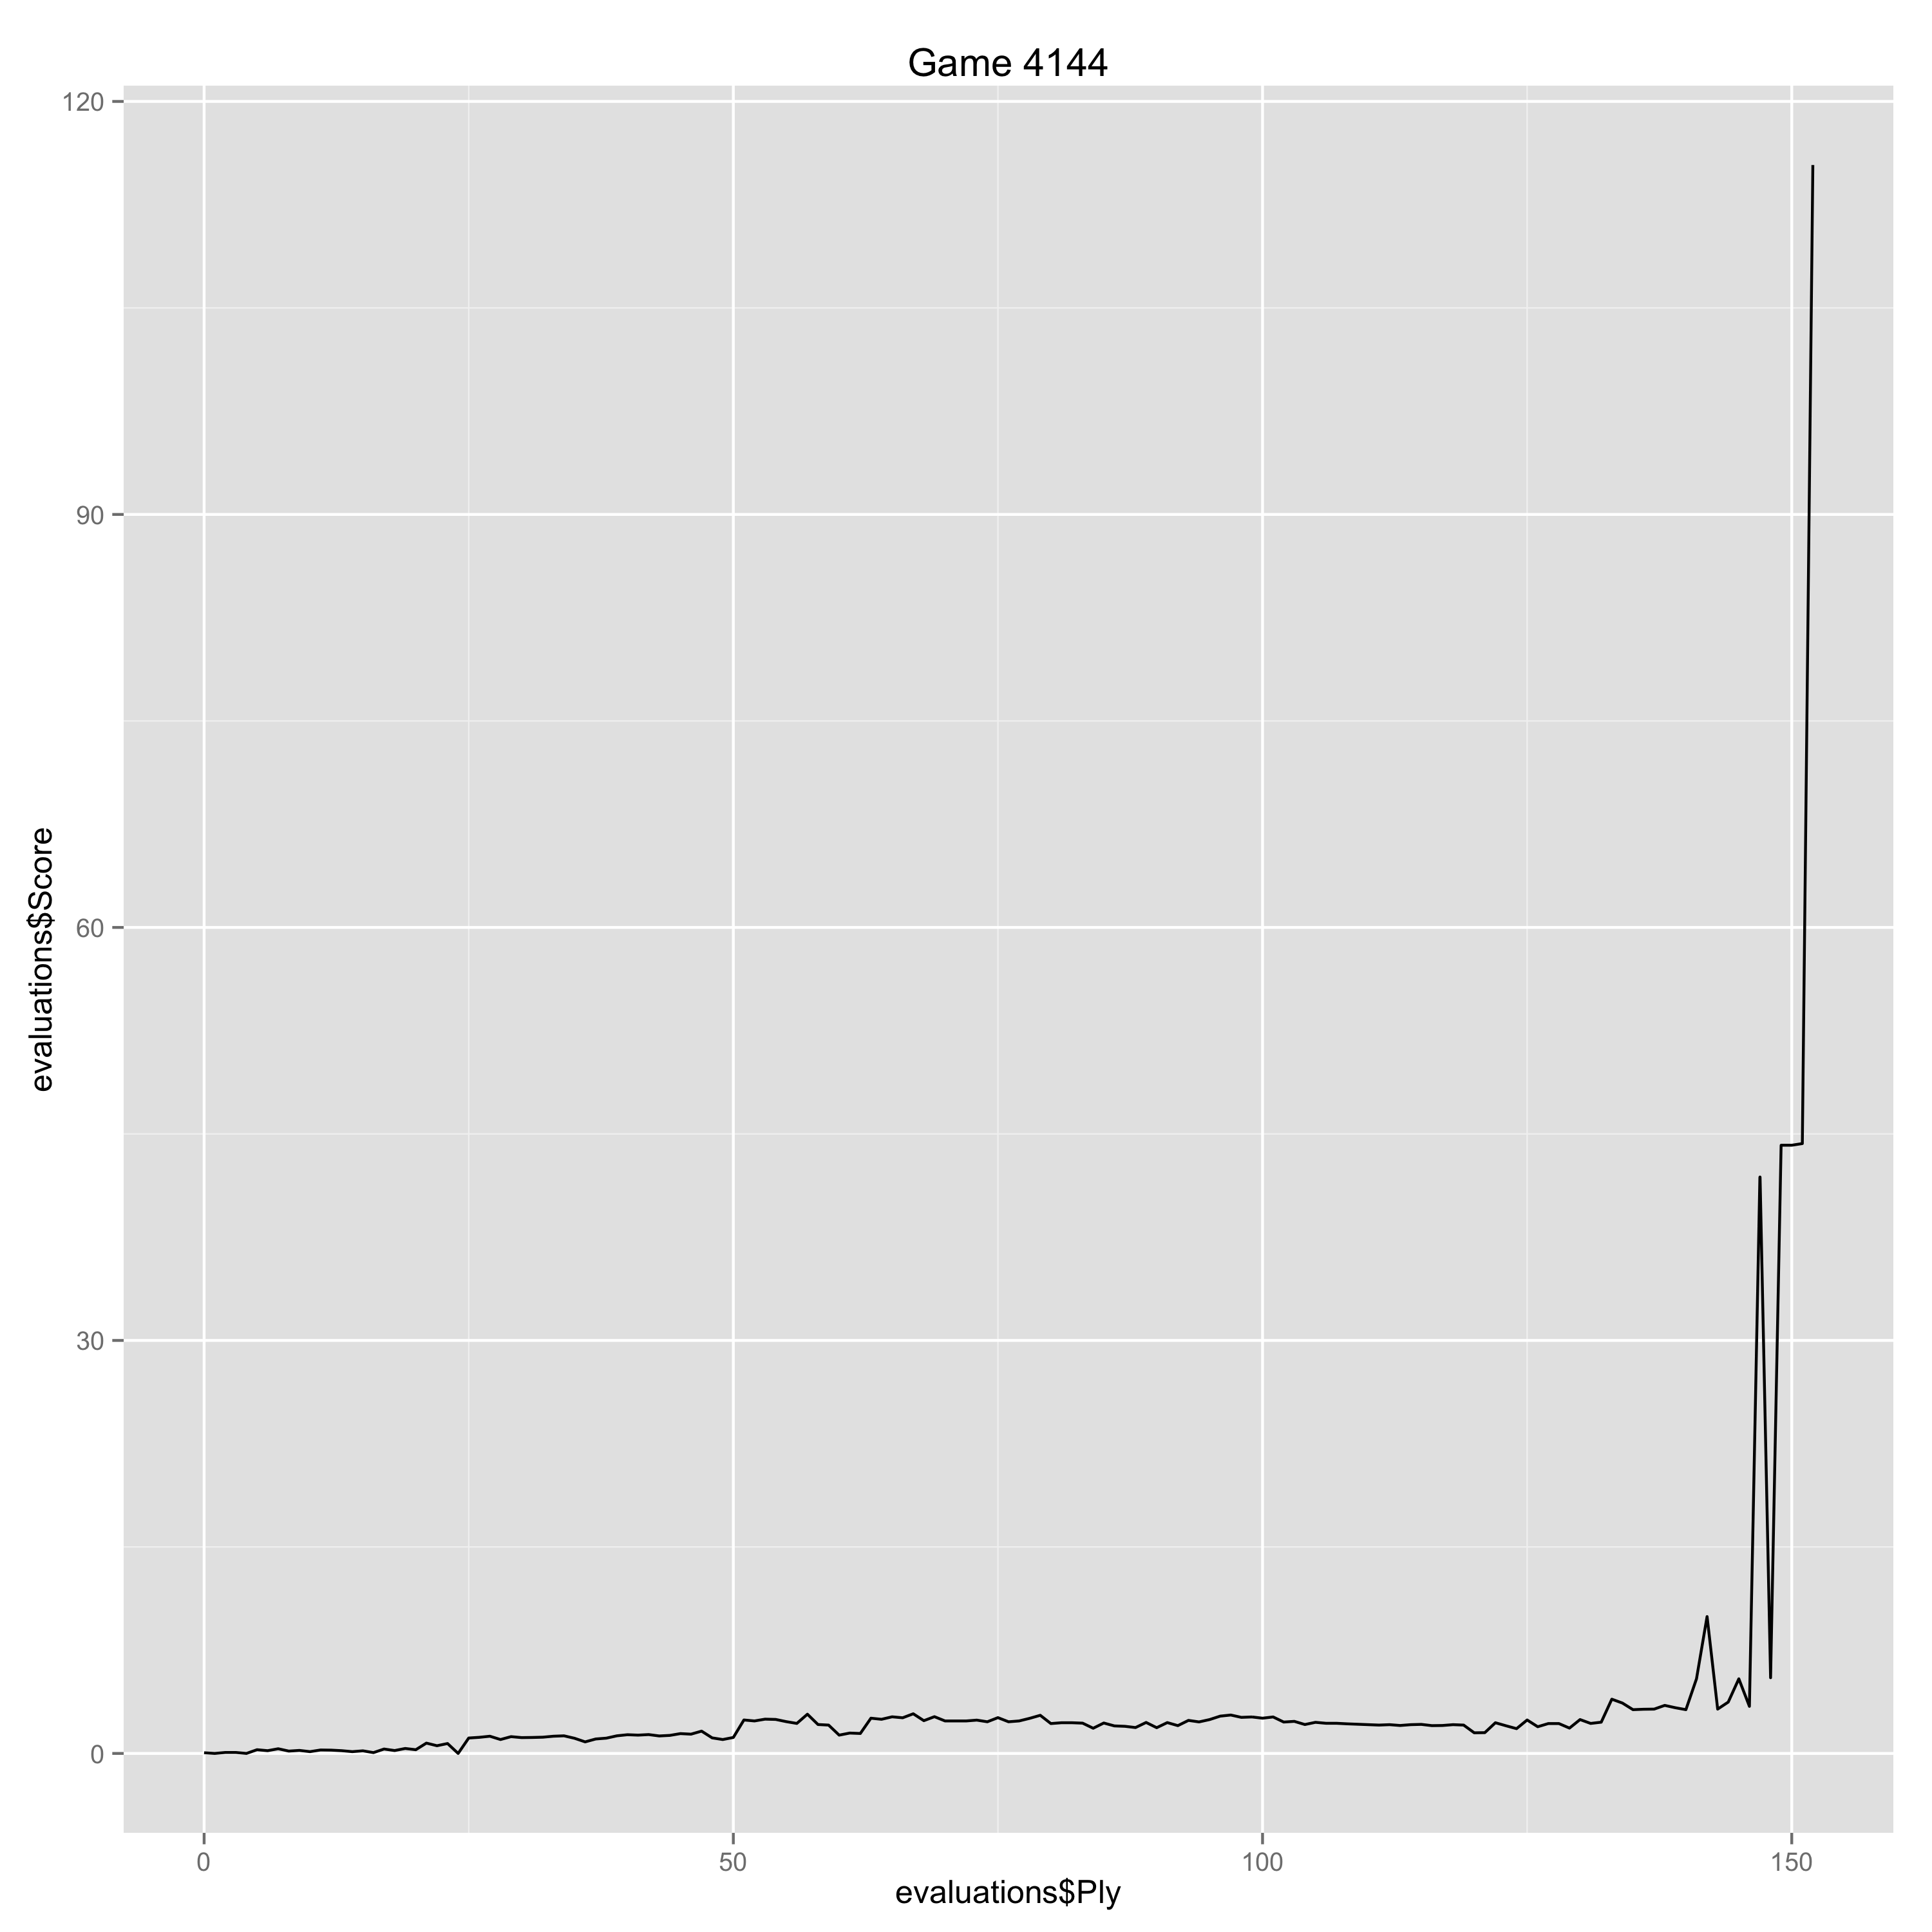

Values plotted in this chart, from the file beside it:
Ply, Move, White, Black, Score, Eval, Comment
0, [1], c4, , 0.05, 0.05, 
1, [1], , e5, 0.0, 0.05, 
2, [2], Nc3, , 0.07, 0.07, 
3, [2], , Bb4, 0.07, 0.0, 
4, [3], e3, , 0.0, -0.07, 
5, [3], , Bxc3, 0.27, -0.27, 
6, [4], bxc3, , 0.2, -0.07, 
7, [4], , d6, 0.34, -0.14, 
8, [5], d4, , 0.17, -0.17, 
9, [5], , Nf6, 0.22, -0.05, 
10, [6], Ne2, , 0.13, -0.09, 
11, [6], , Qe7, 0.25, -0.12, 
12, [7], Ng3, , 0.24, -0.01, 
13, [7], , h5, 0.2, 0.04, 
14, [8], h4, , 0.13, -0.07, 
15, [8], , e4, 0.19, -0.06, 
16, [9], Be2, , 0.06, -0.13, 
17, [9], , Nc6, 0.32, -0.26, 
18, [10], c5, , 0.21, -0.11, 
19, [10], , dxc5, 0.36, -0.15, 
20, [11], Ba3, , 0.27, -0.09, 
21, [11], , Bg4, 0.75, -0.48, 
22, [12], Bxc5, , 0.56, -0.19, 
23, [12], , Qe6, 0.72, -0.16, 
24, [13], Qb3, , 0.0, -0.72, 
25, [13], , b6, 1.12, -1.12, 
26, [14], Bb5, , 1.17, 0.05, 
27, [14], , Qxb3, 1.25, -0.08, 
28, [15], Bxc6+, , 1.01, -0.24, 
29, [15], , Bd7, 1.22, -0.21, 
30, [16], Bxd7+, , 1.15, -0.07, 
31, [16], , Kxd7, 1.16, -0.01, 
32, [17], axb3, , 1.18, 0.02, 
33, [17], , bxc5, 1.25, -0.07, 
34, [18], dxc5, , 1.28, 0.03, 
35, [18], , Rhb8, 1.1, 0.18, 
36, [19], O-O-O+, , 0.84, -0.26, 
37, [19], , Kc6, 1.05, -0.21, 
38, [20], Kc2, , 1.11, 0.06, 
39, [20], , Kxc5, 1.28, -0.17, 
40, [21], Rd4, , 1.36, 0.08, 
41, [21], , Re8, 1.33, 0.03, 
42, [22], Ra1, , 1.37, 0.04, 
43, [22], , a5, 1.27, 0.1, 
44, [23], Raa4, , 1.31, 0.04, 
45, [23], , Kb6, 1.44, -0.13, 
46, [24], Nxe4, , 1.4, -0.04, 
47, [24], , Ng4, 1.62, -0.22, 
48, [25], Nd2, , 1.13, -0.49, 
49, [25], , Nxf2, 1.01, 0.12, 
50, [26], Nc4+, , 1.16, 0.15, 
51, [26], , Kb5, 2.43, -1.27, 
52, [27], Rd5+, , 2.36, -0.07, 
53, [27], , Kc6, 2.49, -0.13, 
54, [28], Rxh5, , 2.47, -0.02, 
55, [28], , g6, 2.31, 0.16, 
56, [29], Rg5, , 2.18, -0.13, 
57, [29], , Re4, 2.85, -0.67, 
58, [30], Kd2, , 2.1, -0.75, 
59, [30], , Re6, 2.06, 0.04, 
... 93 more rows
